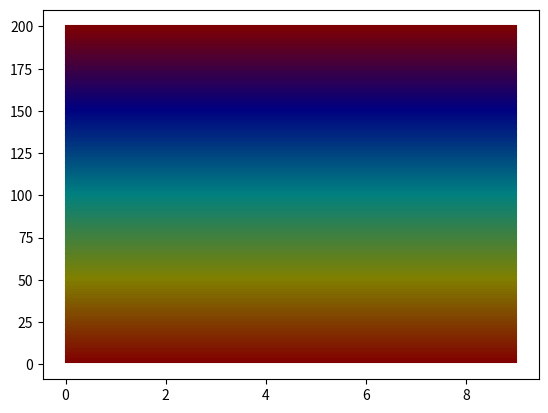

Recreate this plot in Python.
from matplotlib import pyplot as plt
import numpy as np

%matplotlib qt

def gen_color_cycle():
    """
    Function to generate a 1024x3 color matrix with each row = RGB values
    
    """
    ascending = np.linspace(0, 1, 256)
    descending = np.flip(ascending)
    steady_255 = np.ones(256)
    steady_0 = np.zeros(256)
    
    base_color_cycle = np.concatenate([ascending, steady_255, descending, steady_0])
    g = base_color_cycle
    r = np.roll(base_color_cycle, -256)
    b = np.roll(base_color_cycle, 256)
    full_color_matrix = np.vstack([r, g, b]).T
    
    return full_color_matrix

def desaturate(rgb_value, saturation):
    """
    Function to scale an rgb value closer to 0 or 1, depending on saturation level;
    
    Args:
    rgb_value (float): 0 to 1 scalar representing an r, g, or b value
    saturation (float): -1 to 1 scalar representing % saturation of the resulting color
    
    Returns:
    rgb_value_saturated (np.array): 0 to 1 scalar
    
    """
    if saturation > 0:
        rgb_value_saturated = rgb_value + (1-rgb_value)*saturation 
    else:
        rgb_value_saturated = rgb_value + (rgb_value)*saturation 
        
    return rgb_value_saturated
    
desaturate_vec = np.vectorize(desaturate)

def rainbowify(n, saturation, black_and_white=False):
    """
    Function to produce a sequential, evenly-spaced array of colors for plotting. Starting from pure red
    If monochrome gradients are desired (including black to white), use monochromify()
    
    Args:
    n (float): number of colors to generate
    saturation (float between 0 and 1): saturation of the resulting colors. 0 is full saturation, +1 is white, -1 is black
    
    Returns:
    colors (np.array): Nx3 array of RGB values where [1, 1, 1] is white and [0, 0, 0] is black
    
    """
    full_color_matrix = gen_color_cycle()
    
    # Select n number of evenly-spaced colors from the color matrix
    indices = np.linspace(0, 1023, n+1). astype(int) # n+1 because we don't want duplicate reds
    colors = full_color_matrix[indices[:-1]]
    
    # Scale color values by saturation level
    colors = desaturate_vec(colors, saturation)
    
    return colors


# Test
n = 200

colors = rainbowify(n, -0.5)
x = range(10)

ys = np.ones([n, 10])
for row in range(len(ys)):
    ys[row] *= row+1

for ii in range(n):
    y = ys[ii]
#     plt.plot(x, y, color=[-1, -1, -1])
    plt.plot(x, y, color=colors[ii])